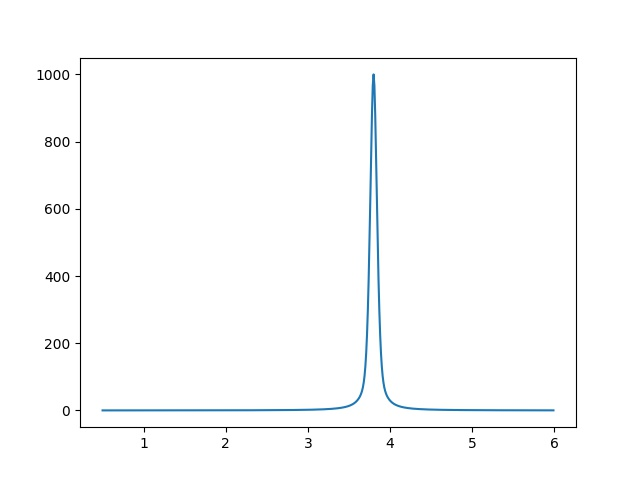

Data behind this chart, as committed beside it:
5.000000000000000000e-01, 1.147578609134726063e-01
5.100000000000000089e-01, 1.154563759629061992e-01
5.200000000000000178e-01, 1.161612876246411047e-01
5.300000000000000266e-01, 1.168726742337827945e-01
5.400000000000000355e-01, 1.175906153281719296e-01
5.500000000000000444e-01, 1.183151916706105394e-01
5.600000000000000533e-01, 1.190464852715688859e-01
5.700000000000000622e-01, 1.197845794123848367e-01
5.800000000000000711e-01, 1.205295586689680287e-01
5.900000000000000799e-01, 1.212815089360216037e-01
6.000000000000000888e-01, 1.220405174517940478e-01
6.100000000000000977e-01, 1.228066728233745963e-01
6.200000000000001066e-01, 1.235800650525463035e-01
6.300000000000001155e-01, 1.243607855622102659e-01
6.400000000000001243e-01, 1.251489272233959060e-01
6.500000000000001332e-01, 1.259445843828716216e-01
6.600000000000001421e-01, 1.267478528913720537e-01
6.700000000000001510e-01, 1.275588301324571405e-01
6.800000000000001599e-01, 1.283776150520186676e-01
6.900000000000001688e-01, 1.292043081884522993e-01
7.000000000000001776e-01, 1.300390117035111204e-01
7.100000000000001865e-01, 1.308818294138588412e-01
7.200000000000001954e-01, 1.317328668233410105e-01
7.300000000000002043e-01, 1.325922311559921962e-01
7.400000000000002132e-01, 1.334600313897994495e-01
7.500000000000002220e-01, 1.343363782912413151e-01
7.600000000000002309e-01, 1.352213844506226226e-01
7.700000000000002398e-01, 1.361151643182264559e-01
7.800000000000002487e-01, 1.370178342413048977e-01
7.900000000000002576e-01, 1.379295125019310564e-01
8.000000000000002665e-01, 1.388503193557345805e-01
8.100000000000002753e-01, 1.397803770715452809e-01
8.200000000000002842e-01, 1.407198099719686735e-01
8.300000000000002931e-01, 1.416687444749190339e-01
8.400000000000003020e-01, 1.426273091361349721e-01
8.500000000000003109e-01, 1.435956346927054483e-01
8.600000000000003197e-01, 1.445738541076324324e-01
8.700000000000003286e-01, 1.455621026154599318e-01
8.800000000000003375e-01, 1.465605177689972560e-01
8.900000000000003464e-01, 1.475692394871674917e-01
9.000000000000003553e-01, 1.485884101040119698e-01
9.100000000000003642e-01, 1.496181744188830876e-01
9.200000000000003730e-01, 1.506586797478577378e-01
9.300000000000003819e-01, 1.517100759764061779e-01
9.400000000000003908e-01, 1.527725156133511730e-01
9.500000000000003997e-01, 1.538461538461539102e-01
9.600000000000004086e-01, 1.549311485975633507e-01
9.700000000000004174e-01, 1.560276605836684038e-01
9.800000000000004263e-01, 1.571358533733925866e-01
9.900000000000004352e-01, 1.582558934494721070e-01
1.000000000000000444e+00, 1.593879502709596163e-01
1.010000000000000453e+00, 1.605321963372975391e-01
1.020000000000000462e+00, 1.616888072540067500e-01
1.030000000000000471e+00, 1.628579618000365603e-01
1.040000000000000480e+00, 1.640398419968243093e-01
1.050000000000000488e+00, 1.652346331791144651e-01
1.060000000000000497e+00, 1.664425240675890816e-01
1.070000000000000506e+00, 1.676637068433619315e-01
1.080000000000000515e+00, 1.688983772243917436e-01
1.090000000000000524e+00, 1.701467345438707757e-01
1.100000000000000533e+00, 1.714089818306480384e-01
... 489 more rows
